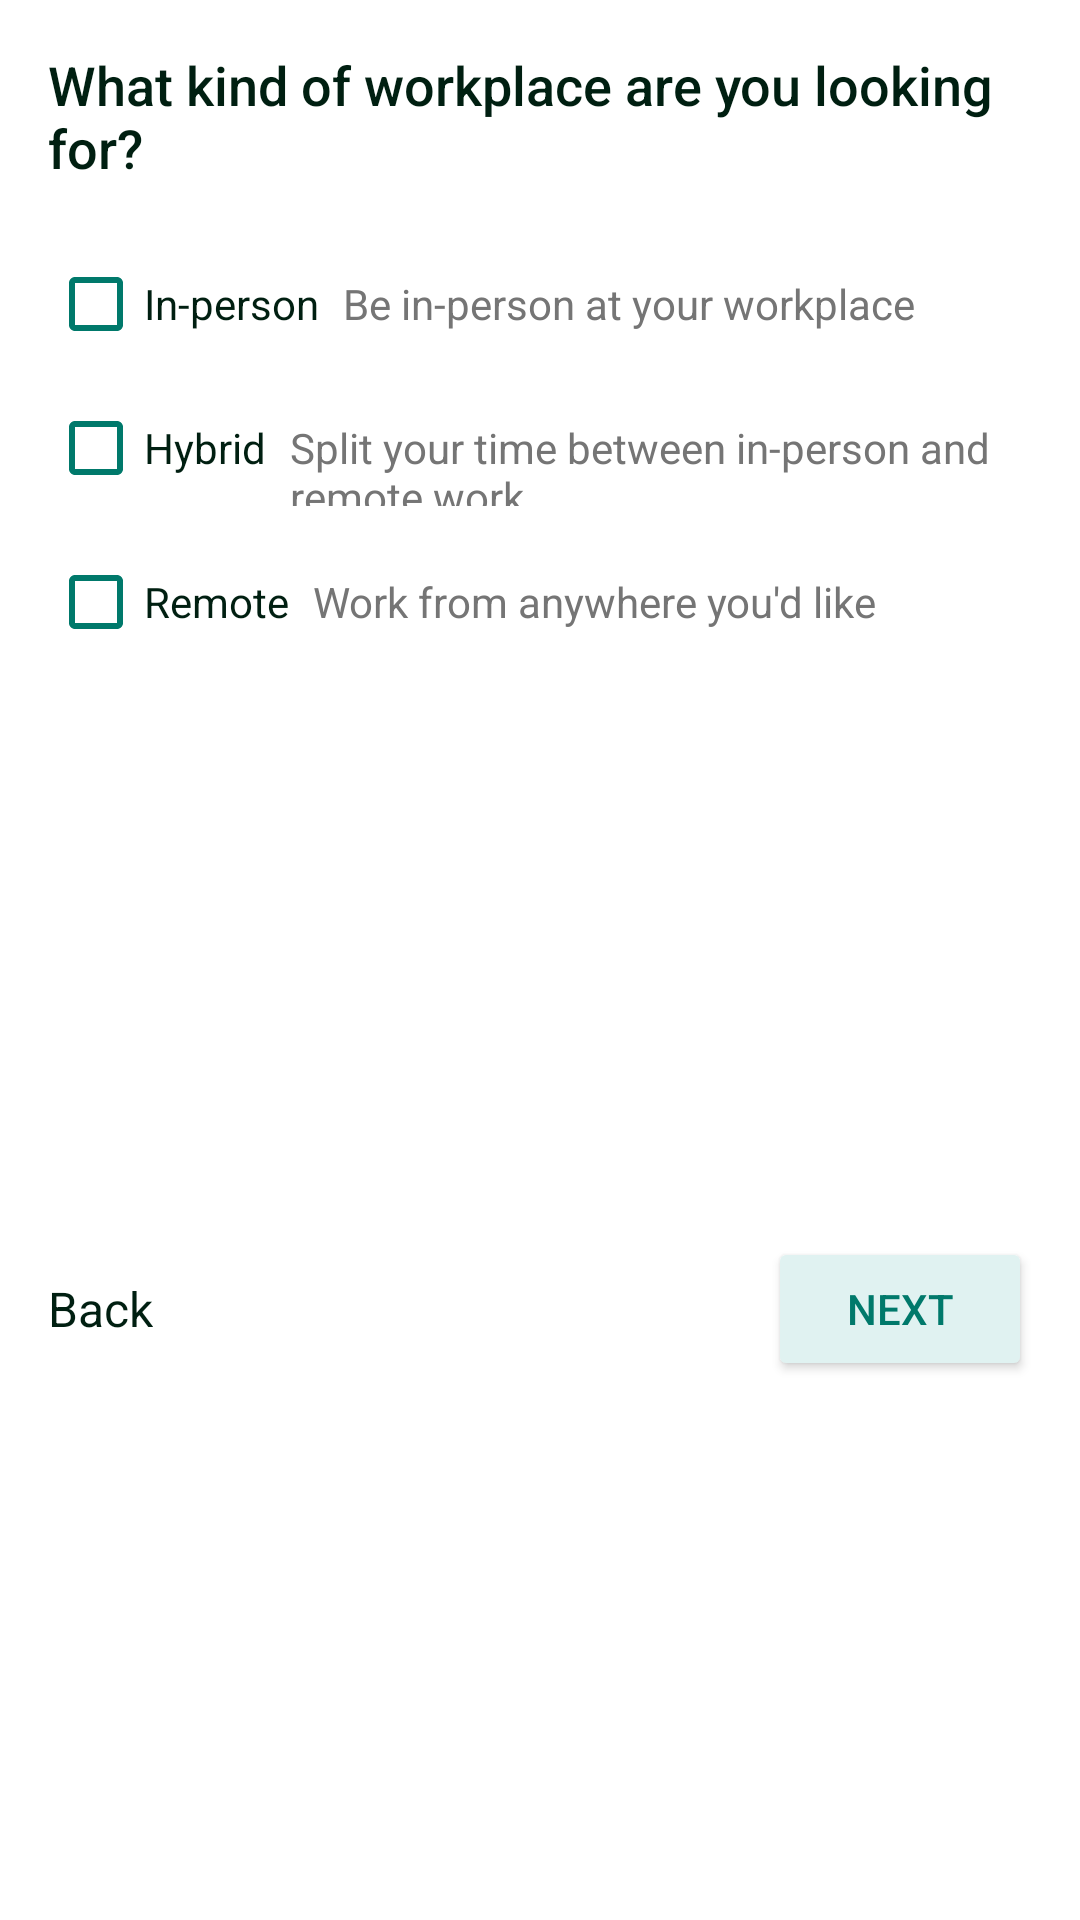

Layout XML and referenced resources for this Android screen:
<!-- AndroidManifest.xml: application theme Theme.PathSeer -->
<!-- res/layout/activity_question2.xml -->
<LinearLayout
    xmlns:android="http://schemas.android.com/apk/res/android"
    android:layout_width="match_parent"
    android:layout_height="match_parent"
    android:orientation="vertical"
    android:padding="16dp"
    android:background="#FFFFFF">

    
    <TextView
        android:id="@+id/question_title"
        android:layout_width="wrap_content"
        android:layout_height="wrap_content"
        android:text="What kind of workplace are you looking for?"
        android:textSize="18sp"
        android:fontFamily="sans-serif-medium"
        android:textColor="#001F11"
        android:layout_gravity="center_horizontal"
        android:layout_marginBottom="24dp" />

    
    <LinearLayout
        android:layout_width="match_parent"
        android:layout_height="wrap_content"
        android:orientation="vertical"
        android:layout_marginBottom="32dp">

        <LinearLayout
            android:layout_width="match_parent"
            android:layout_height="wrap_content"
            android:orientation="horizontal"
            android:layout_marginBottom="16dp">

            <CheckBox
                android:id="@+id/in_person"
                android:layout_width="wrap_content"
                android:layout_height="wrap_content"
                android:text="In-person"
                android:buttonTint="#00796B"
                android:textColor="#001F11" />

            <TextView
                android:layout_width="wrap_content"
                android:layout_height="wrap_content"
                android:text="Be in-person at your workplace"
                android:layout_marginStart="8dp"
                android:textColor="#757575"
                android:textSize="14sp" />
        </LinearLayout>

        <LinearLayout
            android:layout_width="match_parent"
            android:layout_height="wrap_content"
            android:orientation="horizontal"
            android:layout_marginBottom="16dp">

            <CheckBox
                android:id="@+id/hybrid"
                android:layout_width="wrap_content"
                android:layout_height="wrap_content"
                android:text="Hybrid"
                android:buttonTint="#00796B"
                android:textColor="#001F11" />

            <TextView
                android:layout_width="wrap_content"
                android:layout_height="wrap_content"
                android:text="Split your time between in-person and remote work"
                android:layout_marginStart="8dp"
                android:textColor="#757575"
                android:textSize="14sp" />
        </LinearLayout>

        <LinearLayout
            android:layout_width="match_parent"
            android:layout_height="wrap_content"
            android:orientation="horizontal">

            <CheckBox
                android:id="@+id/remote"
                android:layout_width="wrap_content"
                android:layout_height="wrap_content"
                android:text="Remote"
                android:buttonTint="#00796B"
                android:textColor="#001F11" />

            <TextView
                android:layout_width="wrap_content"
                android:layout_height="wrap_content"
                android:text="Work from anywhere you'd like"
                android:layout_marginStart="8dp"
                android:textColor="#757575"
                android:textSize="14sp" />
        </LinearLayout>
    </LinearLayout>

    
    <LinearLayout
        android:layout_width="match_parent"
        android:layout_height="wrap_content"
        android:orientation="horizontal"
        android:gravity="center_vertical">

        
        <TextView
            android:id="@+id/back_button"
            android:layout_width="wrap_content"
            android:layout_height="wrap_content"
            android:text="Back"
            android:textColor="#001F11"
            android:fontFamily="sans-serif"
            android:textSize="16sp"
            android:layout_marginEnd="16dp" />

        
        <View
            android:layout_width="0dp"
            android:layout_height="wrap_content"
            android:layout_weight="1" />

        
        <Button
            android:id="@+id/next_button"
            android:layout_width="wrap_content"
            android:layout_height="wrap_content"
            android:text="Next"
            android:backgroundTint="#E0F2F1"
            android:textColor="#00796B"
            android:paddingHorizontal="24dp"
            android:elevation="2dp"
            android:fontFamily="sans-serif-medium" />
    </LinearLayout>


</LinearLayout>
<!-- resources referenced by this layout -->
<resources>
  <style name="Theme.PathSeer" parent="Base.Theme.PathSeer" />
  <style name="Base.Theme.PathSeer" parent="Theme.AppCompat.Light.NoActionBar">
          
          
          <item name="colorPrimary">@color/colorPrimary</item>
          <item name="colorPrimaryDark">@color/colorPrimaryDark</item>
          <item name="colorAccent">@color/colorAccent</item>
          <item name="android:statusBarColor">#00000000</item>
      </style>
  <color name="colorPrimary">#007E73</color>
  <color name="colorPrimaryDark">#003D37</color>
  <color name="colorAccent">#E91E63</color>
</resources>
